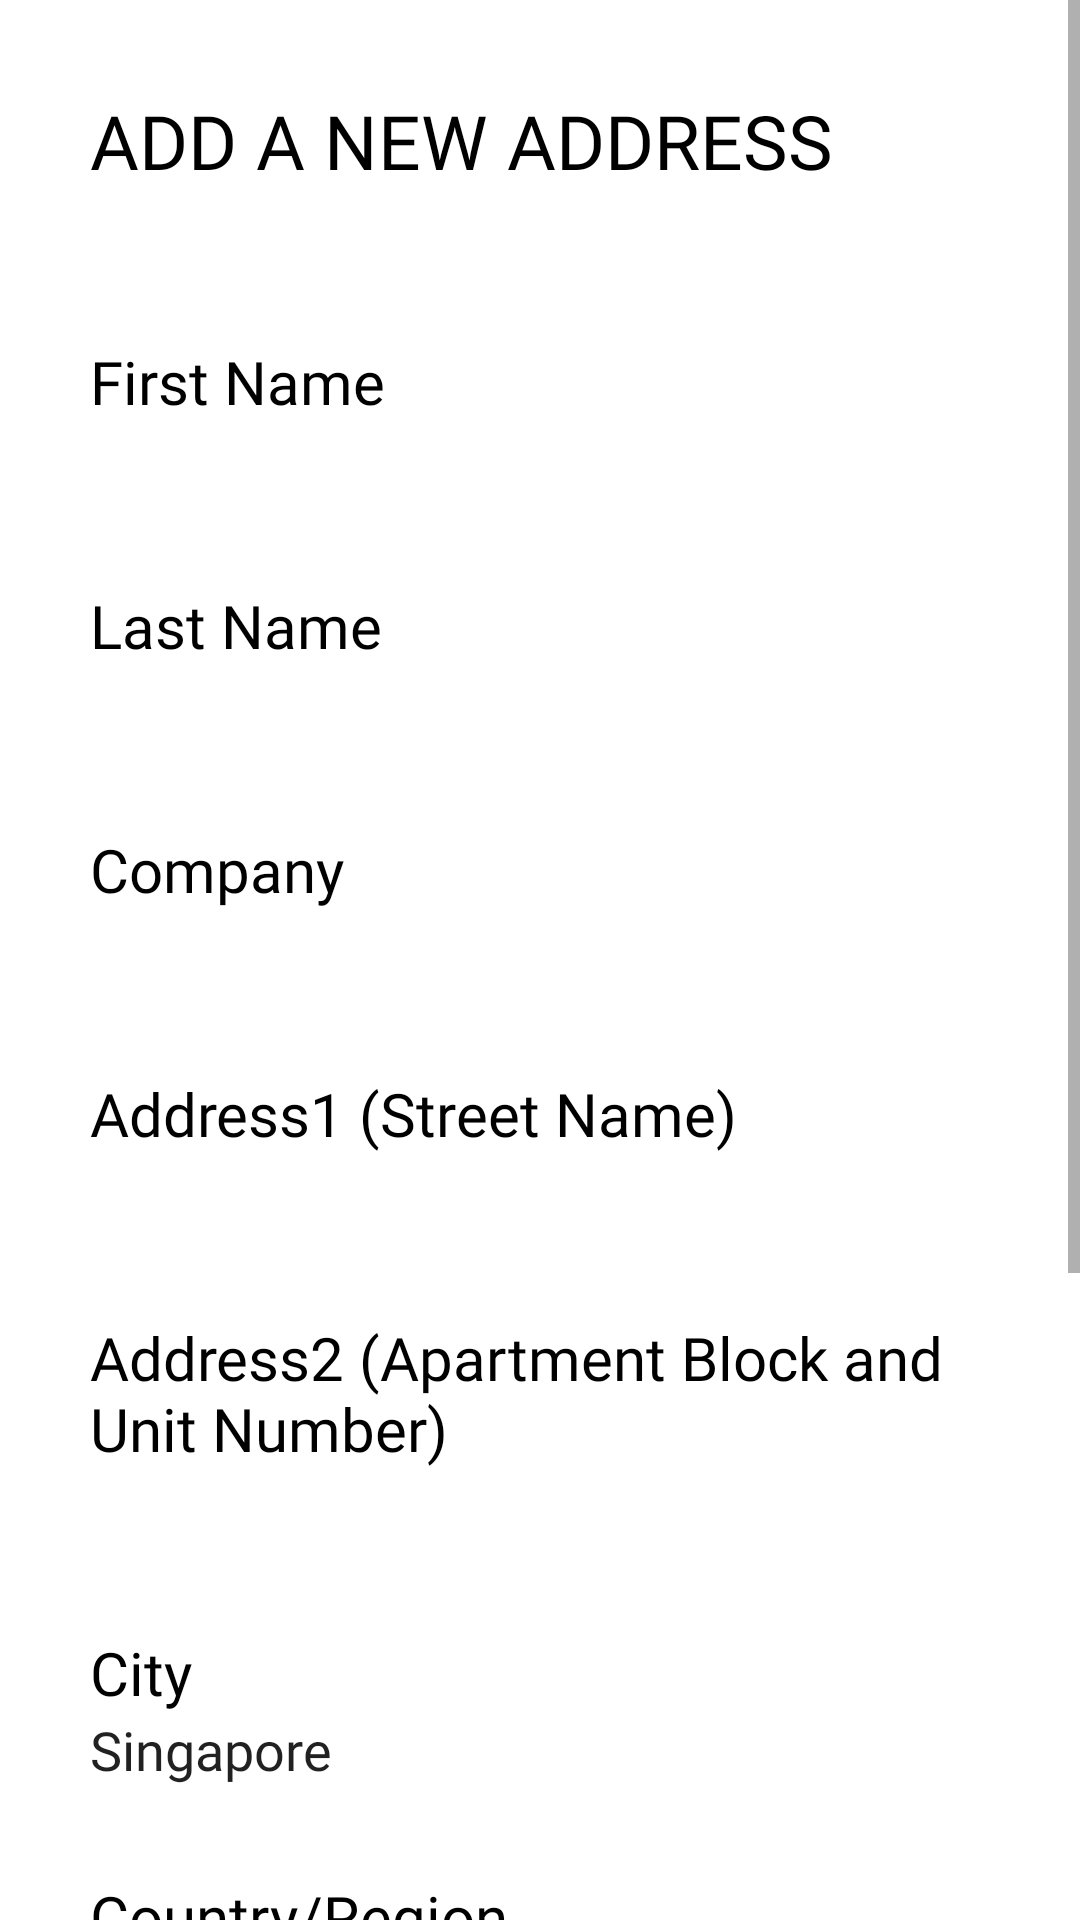

Here is an Android app screen rendered from its layout file. Give the layout XML and the strings, colors and styles it references.
<!-- AndroidManifest.xml: application theme Theme.TheGreekGoodies -->
<!-- res/layout/fragment_add_address.xml -->
<?xml version="1.0" encoding="utf-8"?>
<LinearLayout xmlns:android="http://schemas.android.com/apk/res/android"
    xmlns:tools="http://schemas.android.com/tools"
    android:layout_width="match_parent"
    android:layout_height="match_parent"
    android:orientation="vertical"
    tools:context=".AddAddressFragment">

    <ScrollView
        android:layout_width="match_parent"
        android:layout_height="match_parent">

        <LinearLayout
            android:layout_width="match_parent"
            android:layout_height="match_parent"
            android:orientation="vertical" >

            <TextView
                android:layout_width="match_parent"
                android:layout_height="wrap_content"
                android:layout_marginLeft="30dp"
                android:layout_marginTop="30dp"
                android:layout_marginRight="30dp"
                android:fontFamily="@font/gothicb"
                android:text="ADD A NEW ADDRESS"
                android:textColor="@color/black"
                android:textSize="25dp" />

            <TextView
                android:layout_width="match_parent"
                android:layout_height="wrap_content"
                android:layout_marginLeft="30dp"
                android:layout_marginRight="30dp"
                android:fontFamily="@font/gothici"
                android:text="First Name"
                android:layout_marginTop="50dp"
                android:textColor="@color/black"
                android:textSize="20dp" />

            <EditText
                android:id="@+id/etFirstName"
                android:layout_width="match_parent"
                android:layout_height="wrap_content"
                android:ems="10"
                android:inputType="textPersonName"
                android:fontFamily="@font/gothici"
                android:layout_gravity="center"
                android:layout_marginLeft="30dp"
                android:layout_marginRight="30dp"
                android:background="@drawable/selector_edittext" />


            <TextView
                android:layout_width="match_parent"
                android:layout_height="wrap_content"
                android:layout_marginLeft="30dp"
                android:layout_marginRight="30dp"
                android:fontFamily="@font/gothici"
                android:text="Last Name"
                android:layout_marginTop="30dp"
                android:textColor="@color/black"
                android:textSize="20dp" />

            <EditText
                android:id="@+id/etLastName"
                android:layout_width="match_parent"
                android:layout_height="wrap_content"
                android:fontFamily="@font/gothici"
                android:layout_gravity="center"
                android:layout_marginLeft="30dp"
                android:layout_marginRight="30dp"
                android:background="@drawable/selector_edittext"
                android:ems="10"
                android:inputType="textPersonName"/>

            <TextView
                android:layout_width="match_parent"
                android:layout_height="wrap_content"
                android:layout_marginLeft="30dp"
                android:layout_marginRight="30dp"
                android:fontFamily="@font/gothici"
                android:text="Company"
                android:layout_marginTop="30dp"
                android:textColor="@color/black"
                android:textSize="20dp" />


            <EditText
                android:id="@+id/etCompany"
                android:layout_width="match_parent"
                android:layout_height="wrap_content"
                android:fontFamily="@font/gothici"
                android:layout_gravity="center"
                android:layout_marginLeft="30dp"
                android:layout_marginRight="30dp"
                android:background="@drawable/selector_edittext"
                android:ems="10"
                android:inputType="textPersonName"/>


            <TextView
                android:layout_width="match_parent"
                android:layout_height="wrap_content"
                android:layout_marginLeft="30dp"
                android:layout_marginRight="30dp"
                android:fontFamily="@font/gothici"
                android:text="Address1 (Street Name)"
                android:layout_marginTop="30dp"
                android:textColor="@color/black"
                android:textSize="20dp" />


            <EditText
                android:id="@+id/etAddress1"
                android:layout_width="match_parent"
                android:layout_height="wrap_content"
                android:fontFamily="@font/gothici"
                android:layout_gravity="center"
                android:layout_marginLeft="30dp"
                android:layout_marginRight="30dp"
                android:background="@drawable/selector_edittext"
                android:ems="10"
                android:inputType="textPersonName"/>

            <TextView
                android:layout_width="match_parent"
                android:layout_height="wrap_content"
                android:layout_marginLeft="30dp"
                android:layout_marginRight="30dp"
                android:fontFamily="@font/gothici"
                android:text="Address2 (Apartment Block and Unit Number)"
                android:layout_marginTop="30dp"
                android:textColor="@color/black"
                android:textSize="20dp" />


            <EditText
                android:id="@+id/etAddress2"
                android:layout_width="match_parent"
                android:layout_height="wrap_content"
                android:fontFamily="@font/gothici"
                android:layout_gravity="center"
                android:layout_marginLeft="30dp"
                android:layout_marginRight="30dp"
                android:background="@drawable/selector_edittext"
                android:ems="10"
                android:inputType="textPersonName"/>

            <TextView
                android:layout_width="match_parent"
                android:layout_height="wrap_content"
                android:layout_marginLeft="30dp"
                android:layout_marginRight="30dp"
                android:fontFamily="@font/gothici"
                android:text="City"
                android:layout_marginTop="30dp"
                android:textColor="@color/black"
                android:textSize="20dp" />


            <EditText
                android:layout_width="match_parent"
                android:layout_height="wrap_content"
                android:fontFamily="@font/gothici"
                android:layout_gravity="center"
                android:layout_marginLeft="30dp"
                android:layout_marginRight="30dp"
                android:background="@drawable/selector_edittext"
                android:text="Singapore"
                android:ems="10"
                android:inputType="none"/>

            <TextView
                android:layout_width="match_parent"
                android:layout_height="wrap_content"
                android:layout_marginLeft="30dp"
                android:layout_marginRight="30dp"
                android:fontFamily="@font/gothici"
                android:text="Country/Region"
                android:layout_marginTop="30dp"
                android:textColor="@color/black"
                android:textSize="20dp" />


            <EditText
                android:layout_width="match_parent"
                android:layout_height="wrap_content"
                android:fontFamily="@font/gothici"
                android:layout_gravity="center"
                android:layout_marginLeft="30dp"
                android:layout_marginRight="30dp"
                android:background="@drawable/selector_edittext"
                android:text="Singapore"
                android:ems="10"
                android:inputType="none"/>

            <TextView
                android:layout_width="match_parent"
                android:layout_height="wrap_content"
                android:layout_marginLeft="30dp"
                android:layout_marginRight="30dp"
                android:fontFamily="@font/gothici"
                android:text="Postal Code"
                android:layout_marginTop="30dp"
                android:textColor="@color/black"
                android:textSize="20dp" />


            <EditText
                android:id="@+id/etPostalCode"
                android:layout_width="match_parent"
                android:layout_height="wrap_content"
                android:fontFamily="@font/gothici"
                android:layout_gravity="center"
                android:layout_marginLeft="30dp"
                android:layout_marginRight="30dp"
                android:background="@drawable/selector_edittext"
                android:ems="10"
                android:inputType="textPersonName"/>

            <TextView
                android:layout_width="match_parent"
                android:layout_height="wrap_content"
                android:layout_marginLeft="30dp"
                android:layout_marginRight="30dp"
                android:fontFamily="@font/gothici"
                android:text="Phone"
                android:layout_marginTop="30dp"
                android:textColor="@color/black"
                android:textSize="20dp" />


            <EditText
                android:id="@+id/etPhone"
                android:layout_width="match_parent"
                android:layout_height="wrap_content"
                android:fontFamily="@font/gothici"
                android:layout_gravity="center"
                android:layout_marginLeft="30dp"
                android:layout_marginRight="30dp"
                android:background="@drawable/selector_edittext"
                android:ems="10"
                android:inputType="textPersonName"/>

            <CheckBox
                android:id="@+id/cbDefault"
                android:layout_width="match_parent"
                android:layout_height="wrap_content"
                android:fontFamily="@font/gothici"
                android:layout_marginLeft="30dp"
                android:layout_marginRight="30dp"
                android:text="Set as default address" />

            <LinearLayout
                android:layout_width="match_parent"
                android:layout_height="match_parent"
                android:layout_marginLeft="30dp"
                android:layout_marginRight="30dp"
                android:orientation="horizontal">

                <Button
                    android:id="@+id/btnCancel"
                    android:layout_width="wrap_content"
                    android:layout_height="wrap_content"
                    android:layout_marginTop="30dp"
                    android:backgroundTint="@color/black"
                    android:fontFamily="@font/gothicb"
                    android:text="Cancel"
                    android:textColor="@color/white" />

                <Button
                    android:id="@+id/btnAdd"
                    android:layout_width="wrap_content"
                    android:layout_height="wrap_content"
                    android:layout_marginTop="30dp"
                    android:layout_marginLeft="30dp"
                    android:backgroundTint="@color/black"
                    android:fontFamily="@font/gothicb"
                    android:text="Add Address"
                    android:textColor="@color/white" />


            </LinearLayout>


        </LinearLayout>
    </ScrollView>

</LinearLayout>
<!-- resources referenced by this layout -->
<resources>
  <!-- drawable selector_edittext (drawable) -->
  <?xml version="1.0" encoding="utf-8"?>
  <selector xmlns:android="http://schemas.android.com/apk/res/android">
      <item android:state_focused="true" android:drawable="@drawable/rounded_edit_text_onclick" />
      <item android:drawable="@drawable/rounded_edit_text" />
  </selector>
  <style name="Theme.TheGreekGoodies" parent="Theme.MaterialComponents.DayNight.DarkActionBar">
          
          <item name="colorPrimary">@color/purple_500</item>
          <item name="colorPrimaryVariant">@color/purple_700</item>
          <item name="colorOnPrimary">@color/white</item>
          
          <item name="colorSecondary">@color/teal_200</item>
          <item name="colorSecondaryVariant">@color/teal_700</item>
          <item name="colorOnSecondary">@color/black</item>
          
          <item name="android:statusBarColor" tools:targetApi="l">?attr/colorPrimaryVariant</item>
          
      </style>
  <!-- drawable rounded_edit_text (drawable) -->
  <?xml version="1.0" encoding="utf-8"?>
  <shape xmlns:android="http://schemas.android.com/apk/res/android">
  
      
      <solid android:color="#eaeaea" />
  
      
      <stroke android:width="2dp" android:color="@color/black" />
  
      
      <corners android:radius="5dp" />
  
      <padding android:bottom="10dp" />
      <padding android:top="10dp" />
      <padding android:left="10dp" />
      <padding android:right="10dp" />
  </shape>
  <!-- not gathered from this repository: default colours our renderer supplied (Android Studio template values) -->
  <color name="purple_500">#FF6200EE</color>
  <color name="purple_700">#FF3700B3</color>
  <color name="teal_200">#FF03DAC5</color>
  <color name="teal_700">#FF018786</color>
  <color name="black">#FF000000</color>
  <color name="white">#FFFFFFFF</color>
</resources>
